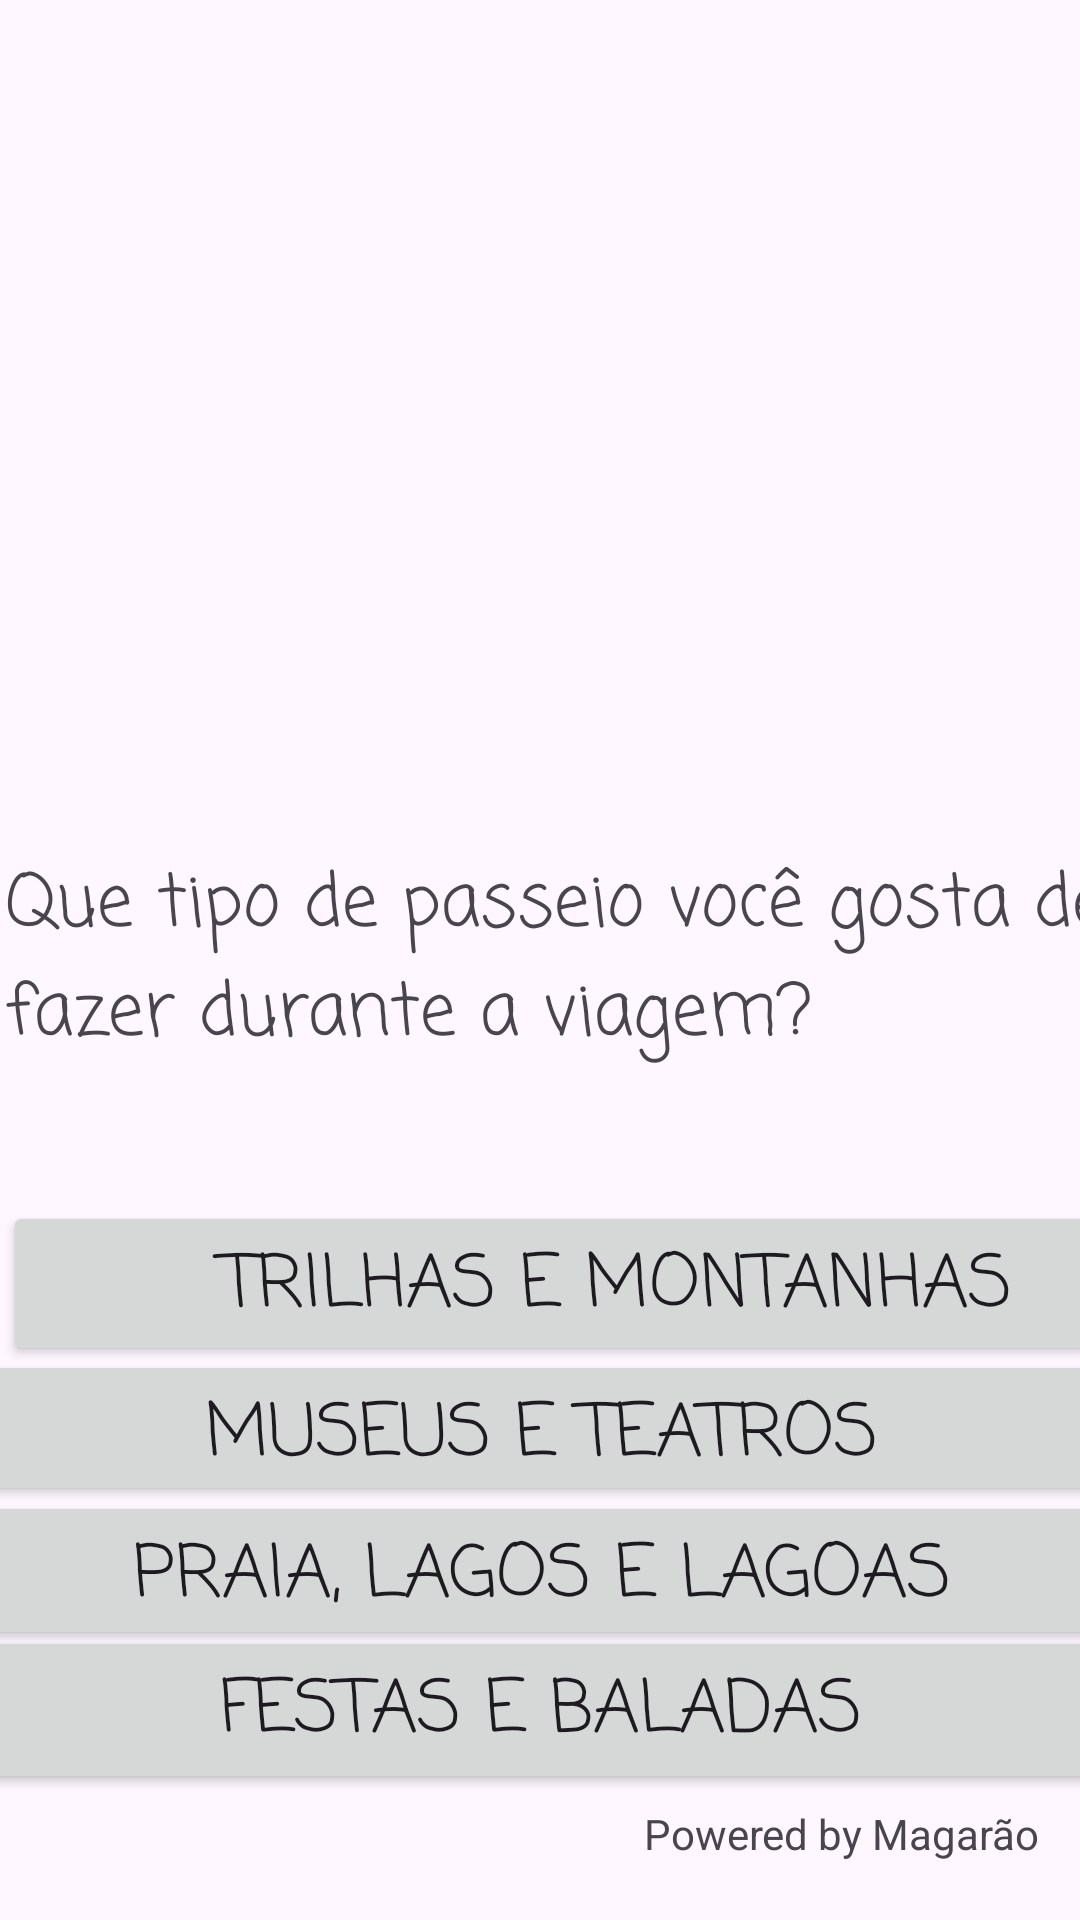

Produce the Android XML layout that renders to this screen, including the resource entries it uses.
<!-- AndroidManifest.xml: application theme Theme.AcDevMobile -->
<!-- res/layout/activity_pergunta2.xml -->
<?xml version="1.0" encoding="utf-8"?>
<androidx.constraintlayout.widget.ConstraintLayout xmlns:android="http://schemas.android.com/apk/res/android"
    xmlns:app="http://schemas.android.com/apk/res-auto"
    xmlns:tools="http://schemas.android.com/tools"
    android:id="@+id/main"
    android:layout_width="match_parent"
    android:layout_height="match_parent"
    tools:context=".Pergunta2">

    <TextView
        android:id="@+id/texto2"
        android:layout_width="408dp"
        android:layout_height="89dp"
        android:fontFamily="casual"
        android:text="Que tipo de passeio você gosta de fazer durante a viagem?"
        android:textSize="24sp"
        app:layout_constraintBottom_toBottomOf="parent"
        app:layout_constraintEnd_toEndOf="@+id/botao2"
        app:layout_constraintStart_toStartOf="@+id/botao2"
        app:layout_constraintTop_toTopOf="parent"
        app:layout_constraintVertical_bias="0.514" />

    <Button
        android:id="@+id/botao4"
        android:layout_width="409dp"
        android:layout_height="53dp"
        android:fontFamily="casual"
        android:layout_marginStart="1dp"
        android:layout_marginEnd="1dp"
        android:text="Praia, Lagos e Lagoas"
        android:textSize="24sp"
        app:layout_constraintBottom_toBottomOf="parent"
        app:layout_constraintEnd_toEndOf="parent"
        app:layout_constraintStart_toStartOf="parent"
        app:layout_constraintTop_toBottomOf="@+id/texto2"
        app:layout_constraintVertical_bias="0.581" />

    <Button
        android:id="@+id/botao3"
        android:layout_width="409dp"
        android:layout_height="52dp"
        android:fontFamily="casual"
        android:layout_marginStart="1dp"
        android:layout_marginEnd="1dp"
        android:text="Museus e Teatros"
        android:textSize="24sp"
        app:layout_constraintBottom_toBottomOf="parent"
        app:layout_constraintEnd_toEndOf="parent"
        app:layout_constraintStart_toStartOf="parent"
        app:layout_constraintTop_toBottomOf="@+id/texto2"
        app:layout_constraintVertical_bias="0.36" />

    <Button
        android:id="@+id/botao5"
        android:layout_width="409dp"
        android:fontFamily="casual"
        android:layout_height="56dp"
        android:layout_marginStart="1dp"
        android:layout_marginEnd="1dp"
        android:text="Festas e baladas"
        android:textSize="24sp"
        app:layout_constraintBottom_toBottomOf="parent"
        app:layout_constraintEnd_toEndOf="parent"
        app:layout_constraintStart_toStartOf="parent"
        app:layout_constraintTop_toBottomOf="@+id/texto2"
        app:layout_constraintVertical_bias="0.801" />

    <Button
        android:id="@+id/botao2"
        android:layout_width="409dp"
        android:layout_height="55dp"
        android:layout_marginStart="1dp"
        android:layout_marginEnd="1dp"
        android:fontFamily="casual"
        android:text="Trilhas e Montanhas"
        android:textSize="24sp"
        app:layout_constraintBottom_toBottomOf="parent"
        app:layout_constraintEnd_toEndOf="parent"
        app:layout_constraintHorizontal_bias="0.0"
        app:layout_constraintStart_toStartOf="parent"
        app:layout_constraintTop_toBottomOf="@+id/texto2"
        app:layout_constraintVertical_bias="0.132" />

    <ImageView
        android:id="@+id/imageView"
        android:layout_width="351dp"
        android:layout_height="279dp"
        app:layout_constraintBottom_toBottomOf="parent"
        app:layout_constraintEnd_toEndOf="parent"
        app:layout_constraintStart_toStartOf="parent"
        app:layout_constraintTop_toTopOf="parent"
        app:layout_constraintVertical_bias="0.095"
        app:srcCompat="@drawable/balada" />

    <TextView
        android:id="@+id/textView11"
        android:layout_width="wrap_content"
        android:layout_height="wrap_content"
        android:text="Powered by Magarão"
        app:layout_constraintBottom_toBottomOf="parent"
        app:layout_constraintEnd_toEndOf="parent"
        app:layout_constraintHorizontal_bias="0.942"
        app:layout_constraintStart_toStartOf="parent"
        app:layout_constraintTop_toTopOf="parent"
        app:layout_constraintVertical_bias="0.969" />

</androidx.constraintlayout.widget.ConstraintLayout>
<!-- resources referenced by this layout -->
<resources>
  <style name="Theme.AcDevMobile" parent="Base.Theme.AcDevMobile" />
  <style name="Base.Theme.AcDevMobile" parent="Theme.Material3.DayNight.NoActionBar">
          
          
      </style>
</resources>
